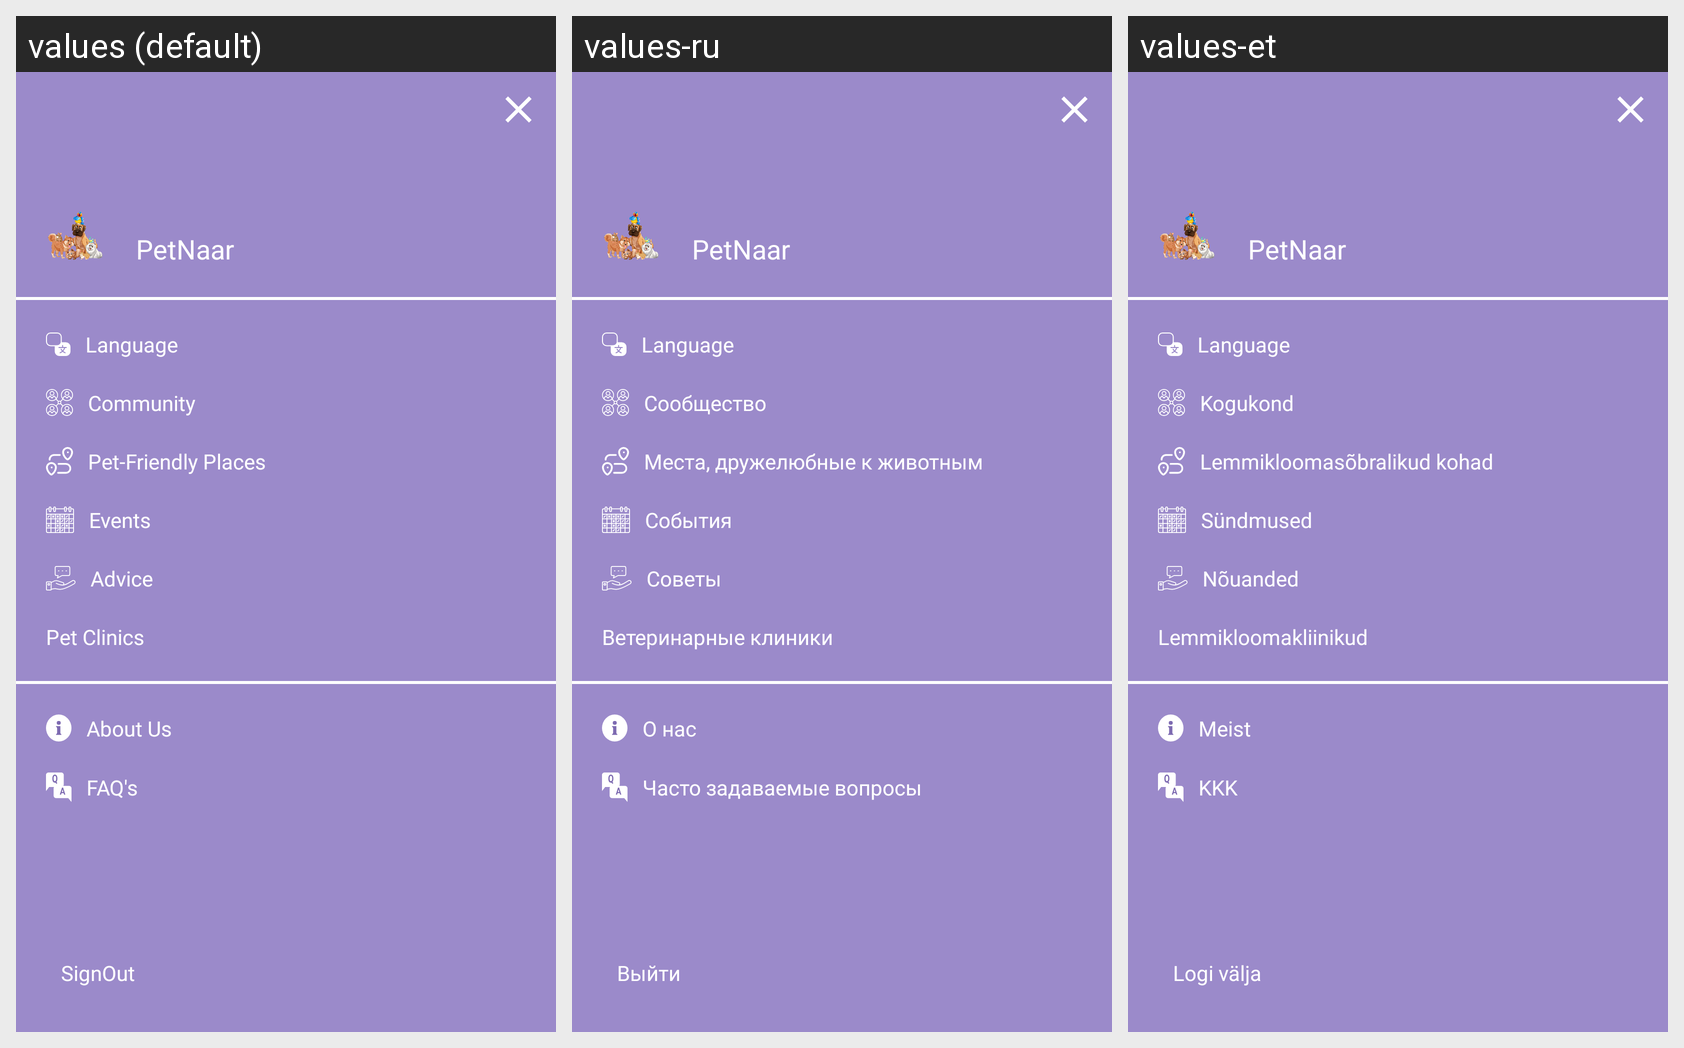

For this localized Android screen grid, give each drawn string resource with its value in every locale shown.
Android screen res/layout/drawer_layout.xml rendered under 3 locales, left to right: values (default), values-ru, values-et. Device: Nexus 5 (rendered at 1080×1920; each locale shown at half size, 540×960, under a caption strip naming it); theme Theme.NewPetApp.
Strings drawn on this screen, with the default value and each locale's value (text and hints the layout hard-codes, and strings that could not be matched under every locale, appear in the picture but are not listed):

pet_insta
  values: PetNaar
  values-ru: PetNaar
  values-et: PetNaar

language
  values: Language
  values-ru: Language  [not translated; the default value is used]
  values-et: Language  [not translated; the default value is used]

community
  values: Community
  values-ru: Сообщество
  values-et: Kogukond

pet_friendly_places
  values: Pet-Friendly Places
  values-ru: Места, дружелюбные к животным
  values-et: Lemmikloomasõbralikud kohad

events
  values: Events
  values-ru: События
  values-et: Sündmused

advice
  values: Advice
  values-ru: Советы
  values-et: Nõuanded

pet_clinics
  values: Pet Clinics
  values-ru: Ветеринарные клиники
  values-et: Lemmikloomakliinikud

about_us
  values: About Us
  values-ru: О нас
  values-et: Meist

faq_s
  values: FAQ's
  values-ru: Часто задаваемые вопросы
  values-et: KKK

signout
  values: SignOut
  values-ru: Выйти
  values-et: Logi välja
